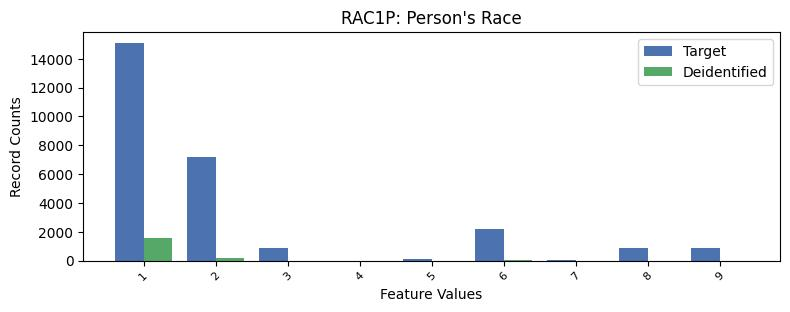

Data behind this chart, as committed beside it:
, RAC1P, count_target, count_deidentified
0, 1, 15094, 1567
1, 2, 7161, 211.0
2, 6, 2211, 36.0
3, 8, 904, 0.0
4, 3, 877, 0.0
5, 9, 876, 0.0
6, 5, 97, 0.0
7, 7, 31, 0.0
8, 4, 2, 0.0
